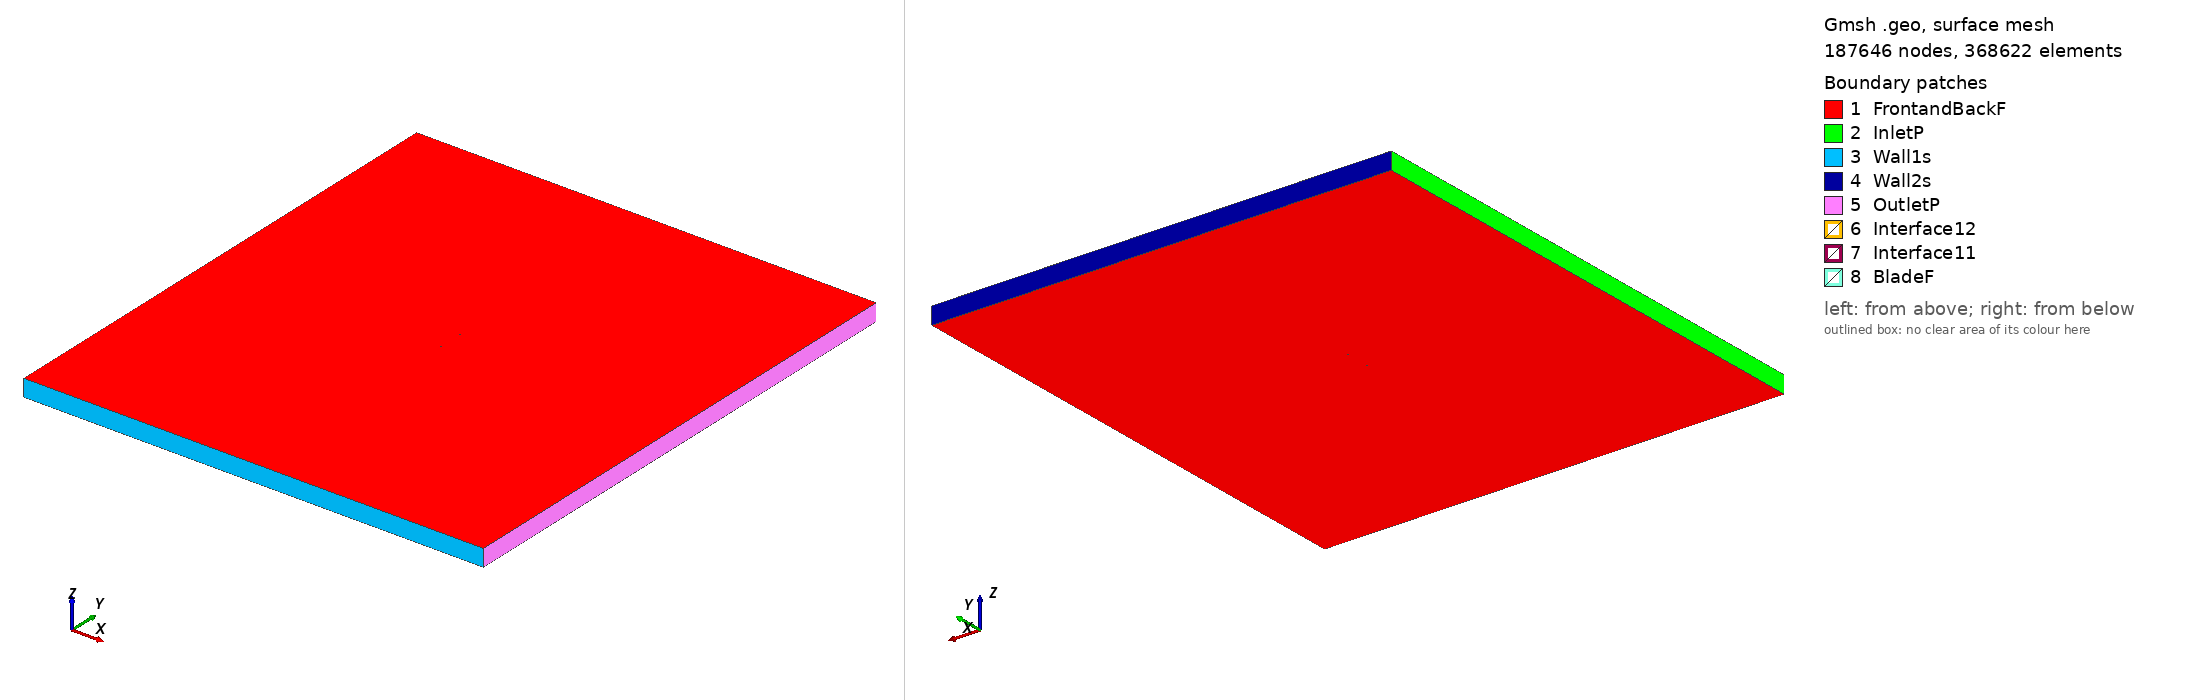

Gmsh geometry script, surface-meshed: 187646 nodes, 368622 surface elements. Boundary patches (legend numbers): 1 FrontandBackF, 2 InletP, 3 Wall1s, 4 Wall2s, 5 OutletP, 6 Interface12, 7 Interface11, 8 BladeF. Left view from above one corner, right view from below the opposite corner. Legend entries are the model's physical surfaces. The drawing asked Gmsh for element sizes between 1% and 20% of the model's largest extent; the script's own settings can give other sizes.

=== s823_tsr2_2.8415_aoa_-1.9935.geo (drawn) ===
SetFactory("OpenCASCADE");

Point(1) = {0.075032, 0.733536, 0, 1.0};
Point(2) = {0.074282, 0.733299, 0, 1.0};
Point(3) = {0.070249, 0.732109, 0, 1.0};
Point(4) = {0.065437, 0.730779, 0, 1.0};
Point(5) = {0.059936, 0.729320, 0, 1.0};
Point(6) = {0.053838, 0.727756, 0, 1.0};
Point(7) = {0.047238, 0.726124, 0, 1.0};
Point(8) = {0.040229, 0.724466, 0, 1.0};
Point(9) = {0.032904, 0.722831, 0, 1.0};
Point(10) = {0.025351, 0.721267, 0, 1.0};
Point(11) = {0.017654, 0.719823, 0, 1.0};
Point(12) = {0.009891, 0.718544, 0, 1.0};
Point(13) = {0.002137, 0.717472, 0, 1.0};
Point(14) = {-0.005537, 0.716643, 0, 1.0};
Point(15) = {-0.013066, 0.716091, 0, 1.0};
Point(16) = {-0.020397, 0.715855, 0, 1.0};
Point(17) = {-0.027512, 0.715929, 0, 1.0};
Point(18) = {-0.034340, 0.716297, 0, 1.0};
Point(19) = {-0.040845, 0.716945, 0, 1.0};
Point(20) = {-0.046961, 0.717834, 0, 1.0};
Point(21) = {-0.052623, 0.718940, 0, 1.0};
Point(22) = {-0.057767, 0.720239, 0, 1.0};
Point(23) = {-0.062342, 0.721706, 0, 1.0};
Point(24) = {-0.066292, 0.723312, 0, 1.0};
Point(25) = {-0.069579, 0.725027, 0, 1.0};
Point(26) = {-0.072152, 0.726806, 0, 1.0};
Point(27) = {-0.073968, 0.728600, 0, 1.0};
Point(28) = {-0.074688, 0.729713, 0, 1.0};
Point(29) = {-0.074861, 0.730132, 0, 1.0};
Point(30) = {-0.074914, 0.730313, 0, 1.0};
Point(31) = {-0.074955, 0.730536, 0, 1.0};
Point(32) = {-0.074946, 0.730955, 0, 1.0};
Point(33) = {-0.074863, 0.731415, 0, 1.0};
Point(34) = {-0.074641, 0.732139, 0, 1.0};
Point(35) = {-0.073492, 0.734473, 0, 1.0};
Point(36) = {-0.071823, 0.737274, 0, 1.0};
Point(37) = {-0.069893, 0.740170, 0, 1.0};
Point(38) = {-0.067663, 0.742971, 0, 1.0};
Point(39) = {-0.065184, 0.745419, 0, 1.0};
Point(40) = {-0.062269, 0.747220, 0, 1.0};
Point(41) = {-0.058583, 0.748492, 0, 1.0};
Point(42) = {-0.054206, 0.749377, 0, 1.0};
Point(43) = {-0.049192, 0.749879, 0, 1.0};
Point(44) = {-0.043576, 0.750000, 0, 1.0};
Point(45) = {-0.037390, 0.749746, 0, 1.0};
Point(46) = {-0.030667, 0.749135, 0, 1.0};
Point(47) = {-0.023444, 0.748198, 0, 1.0};
Point(48) = {-0.015767, 0.746978, 0, 1.0};
Point(49) = {-0.007689, 0.745533, 0, 1.0};
Point(50) = {0.000720, 0.743932, 0, 1.0};
Point(51) = {0.009379, 0.742253, 0, 1.0};
Point(52) = {0.018185, 0.740581, 0, 1.0};
Point(53) = {0.027019, 0.739002, 0, 1.0};
Point(54) = {0.035741, 0.737595, 0, 1.0};
Point(55) = {0.044198, 0.736431, 0, 1.0};
Point(56) = {0.052219, 0.735561, 0, 1.0};
Point(57) = {0.059627, 0.735014, 0, 1.0};
Point(58) = {0.066246, 0.734791, 0, 1.0};
Point(59) = {0.071905, 0.734868, 0, 1.0};
Point(60) = {0.074979, 0.735059, 0, 1.0};
Point(61) = {-0.075032, -0.733536, 0, 1.0};
Point(62) = {-0.074282, -0.733299, 0, 1.0};
Point(63) = {-0.070249, -0.732109, 0, 1.0};
Point(64) = {-0.065437, -0.730779, 0, 1.0};
Point(65) = {-0.059936, -0.729320, 0, 1.0};
Point(66) = {-0.053838, -0.727756, 0, 1.0};
Point(67) = {-0.047238, -0.726124, 0, 1.0};
Point(68) = {-0.040229, -0.724466, 0, 1.0};
Point(69) = {-0.032904, -0.722831, 0, 1.0};
Point(70) = {-0.025351, -0.721267, 0, 1.0};
Point(71) = {-0.017654, -0.719823, 0, 1.0};
Point(72) = {-0.009891, -0.718544, 0, 1.0};
Point(73) = {-0.002137, -0.717472, 0, 1.0};
Point(74) = {0.005537, -0.716643, 0, 1.0};
Point(75) = {0.013066, -0.716091, 0, 1.0};
Point(76) = {0.020397, -0.715855, 0, 1.0};
Point(77) = {0.027512, -0.715929, 0, 1.0};
Point(78) = {0.034340, -0.716297, 0, 1.0};
Point(79) = {0.040845, -0.716945, 0, 1.0};
Point(80) = {0.046961, -0.717834, 0, 1.0};
Point(81) = {0.052623, -0.718940, 0, 1.0};
Point(82) = {0.057767, -0.720239, 0, 1.0};
Point(83) = {0.062342, -0.721706, 0, 1.0};
Point(84) = {0.066292, -0.723312, 0, 1.0};
Point(85) = {0.069579, -0.725027, 0, 1.0};
Point(86) = {0.072152, -0.726806, 0, 1.0};
Point(87) = {0.073968, -0.728600, 0, 1.0};
Point(88) = {0.074688, -0.729713, 0, 1.0};
Point(89) = {0.074861, -0.730132, 0, 1.0};
Point(90) = {0.074914, -0.730313, 0, 1.0};
Point(91) = {0.074955, -0.730536, 0, 1.0};
Point(92) = {0.074946, -0.730955, 0, 1.0};
Point(93) = {0.074863, -0.731415, 0, 1.0};
Point(94) = {0.074641, -0.732139, 0, 1.0};
Point(95) = {0.073492, -0.734473, 0, 1.0};
Point(96) = {0.071823, -0.737274, 0, 1.0};
Point(97) = {0.069893, -0.740170, 0, 1.0};
Point(98) = {0.067663, -0.742971, 0, 1.0};
Point(99) = {0.065184, -0.745419, 0, 1.0};
Point(100) = {0.062269, -0.747220, 0, 1.0};
Point(101) = {0.058583, -0.748492, 0, 1.0};
Point(102) = {0.054206, -0.749377, 0, 1.0};
Point(103) = {0.049192, -0.749879, 0, 1.0};
Point(104) = {0.043576, -0.750000, 0, 1.0};
Point(105) = {0.037390, -0.749746, 0, 1.0};
Point(106) = {0.030667, -0.749135, 0, 1.0};
Point(107) = {0.023444, -0.748198, 0, 1.0};
Point(108) = {0.015767, -0.746978, 0, 1.0};
Point(109) = {0.007689, -0.745533, 0, 1.0};
Point(110) = {-0.000720, -0.743932, 0, 1.0};
Point(111) = {-0.009379, -0.742253, 0, 1.0};
Point(112) = {-0.018185, -0.740581, 0, 1.0};
Point(113) = {-0.027019, -0.739002, 0, 1.0};
Point(114) = {-0.035741, -0.737595, 0, 1.0};
Point(115) = {-0.044198, -0.736431, 0, 1.0};
Point(116) = {-0.052219, -0.735561, 0, 1.0};
Point(117) = {-0.059627, -0.735014, 0, 1.0};
Point(118) = {-0.066246, -0.734791, 0, 1.0};
Point(119) = {-0.071905, -0.734868, 0, 1.0};
Point(120) = {-0.074979, -0.735059, 0, 1.0};

// Lines: first blade (splines 1-4)
Spline(1) = {1:18};
Spline(2) = {18:45};
Spline(3) = {45:60};
Spline(4) = {60,1};

// Lines: second blade (splines 5-8)
Spline(5) = {61:78};
Spline(6) = {78:105};
Spline(7) = {105:120};
Spline(8) = {120,61};

// Outer domain (points 20001-4 and lines)
Point(121) = {-13.50000000, -15.00000000, 0, 1.0};
Point(122) = {-13.50000000, 15.00000000, 0, 1.0};
Point(123) = {13.50000000, 15.00000000, 0, 1.0};
Point(124) = {13.50000000, -15.00000000, 0, 1.0};
Line(11) = {121, 122};
Line(12) = {122, 123};
Line(13) = {123, 124};
Line(14) = {121, 124};

// Interface (between moving and stationary domain) (circles)
Circle(9) = {0, 0, 0, 0.80000000, 0, 2*Pi};
Circle(10) = {0, 0, 0, 0.80000000, 0, 2*Pi};

// Loops collect Lines/Splines/etc (blade1, blade2, domain, first circle)
Line Loop(1) = {1:4};
Line Loop(2) = {5:8};
Line Loop(3) = {11,12,13,-14};
Line Loop(4) = {9};

// BooleanDifference cuts out the circle/interface from the domain
Plane Surface(1) = {3};
Plane Surface(2) = {4};
BooleanDifference{ Surface{1}; Delete;}{ Surface{2}; Delete;}

// This one cuts out the blades from the inner circle/interface
Line Loop(6) = {10};
Plane Surface(5) = {6};
Plane Surface(6) = {1};
Plane Surface(7) = {2};
BooleanDifference{ Surface{5}; Delete;}{ Surface{6,7}; Delete;}

// extrude to 3rd dimension
Extrude {0, 0, 1} {Surface{1}; Surface{5}; Layers{1}; Recombine;}

// Physical Surfaces are the named boundaries (patches)
Physical Surface("Interface11") = {12};
Physical Surface("Interface12") = {10};

// sides of domain
Physical Surface("InletP") = {6};
Physical Surface("OutletP") = {9};

// top and bottom of domain
Physical Surface("Wall1s") = {7};
Physical Surface("Wall2s") = {8};

// Check FrontandBackF by ensuring there is nothing in the 3rd dimension
Physical Surface("FrontandBackF") = {1,11,5,21};
Physical Surface("BladeF") = {13:20};
Physical Volume("Turbine") = {2};
Physical Volume("Farfield") = {1};

// settings for airfoil boundary layer
Field[1] = BoundaryLayer;
Field[1].EdgesList = {1:8};
Field[1].hwall_n = 1e-3;
Field[1].thickness = 1.5e-2;
Field[1].ratio = 1.05;
Field[1].Quads = 1;
BoundaryLayer Field = 1;

// control points for mesh (blade and interface)
// floor((arc length / 1.5mm)/ 6) -> Transfinite Line
Transfinite Line {1,2,3,5,6,7} = 35 Using Progression 1;
Transfinite Line {4,8} = 2 Using Progression 1;
Transfinite Line {9, 15} = 800 Using Progression 1;

// For more information on gmsh syntax, visit http://gmsh.info/doc/texinfo/gmsh.html
